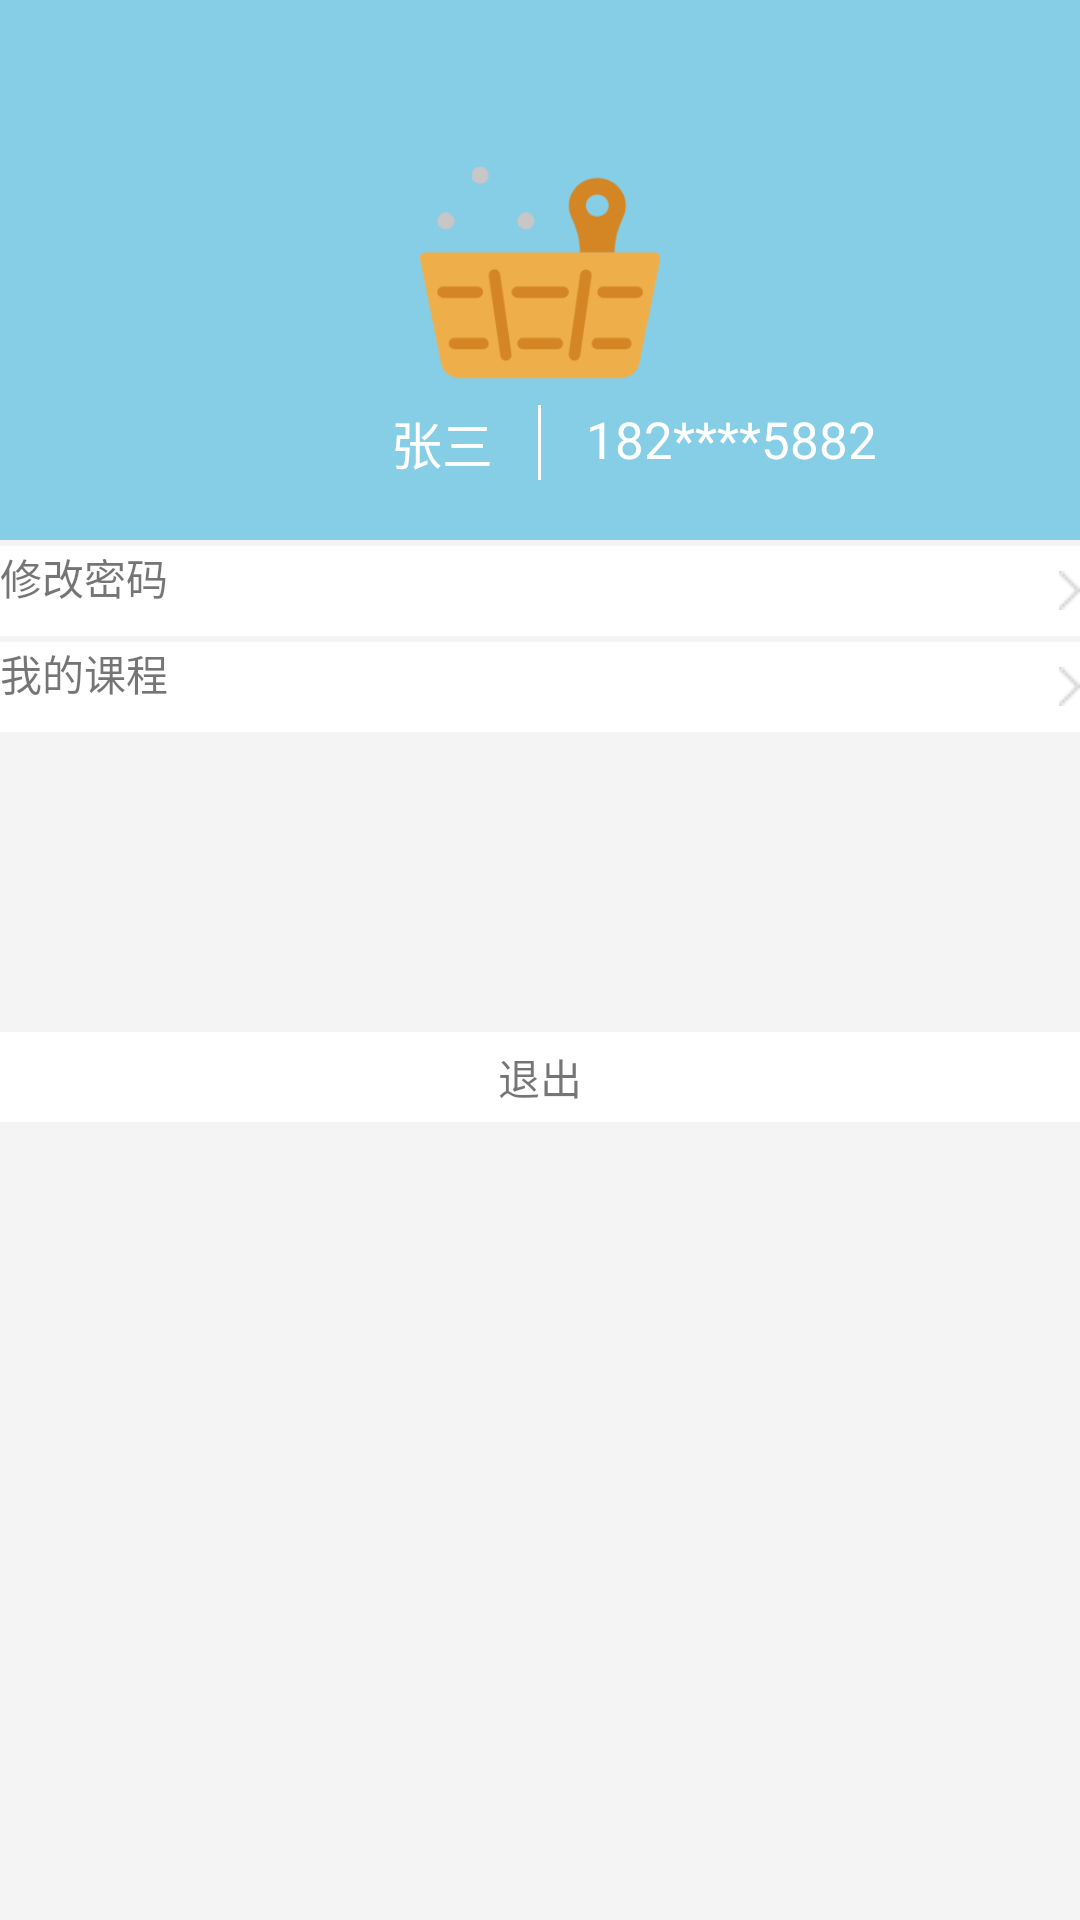

Layout XML and referenced resources for this Android screen:
<!-- AndroidManifest.xml: application theme AppTheme -->
<!-- res/layout/user_center.xml -->
<?xml version="1.0" encoding="utf-8"?>
<LinearLayout xmlns:android="http://schemas.android.com/apk/res/android"
    android:orientation="vertical" android:layout_width="match_parent"
    android:layout_height="match_parent"
   >

    <RelativeLayout
        android:layout_width="match_parent"
        android:layout_height="wrap_content">

        <ImageView
            android:id="@+id/h_back"
            android:layout_width="match_parent"
            android:layout_height="180dp"
            android:background="#86cde6" />

        <ImageView
            android:id="@+id/h_head"
            android:layout_width="80dp"
            android:layout_height="80dp"
            android:layout_centerInParent="true"
            android:src="@drawable/head"/>

        <RelativeLayout
            android:layout_width="match_parent"
            android:layout_height="wrap_content"
            android:layout_alignBottom="@id/h_back"
            android:layout_marginBottom="20dp"
            android:orientation="horizontal">

            <ImageView
                android:id="@+id/user_line"
                android:layout_width="1dp"
                android:layout_height="25dp"
                android:layout_centerHorizontal="true"
                android:layout_marginLeft="15dp"
                android:background="@android:color/white" />

            <TextView
                android:id="@+id/user_name"
                android:layout_width="wrap_content"
                android:layout_height="wrap_content"
                android:layout_toLeftOf="@id/user_line"
                android:text="张三"
                android:textColor="@android:color/white"
                android:textSize="17sp" />

            <TextView
                android:id="@+id/user_mail"
                android:layout_width="wrap_content"
                android:layout_height="wrap_content"
                android:layout_marginLeft="15dp"
                android:layout_toRightOf="@id/user_line"
                android:text="182****5882"
                android:textColor="@android:color/white"
                android:textSize="17sp" />
        </RelativeLayout>
    </RelativeLayout>

    <LinearLayout
        android:layout_width="match_parent"
        android:layout_height="match_parent"
        android:background="#95F0F0F0"
        android:orientation="vertical">

        <TextView
            android:id="@+id/changePass"
            style="@style/userItem"
            android:layout_marginTop="2dp"
            android:fontFamily="sans-serif"
            android:text="修改密码"

            />

        <TextView
            android:id="@+id/my_course"
            style="@style/userItem"
            android:layout_marginTop="2dp"
            android:fontFamily="sans-serif"
            android:text="我的课程" />

        <TextView
            android:id="@+id/exit"
            android:layout_width="match_parent"
            android:layout_height="30dp"
            android:layout_marginTop="100dp"
            android:fontFamily="sans-serif"
            android:gravity="center"
            android:text="退出"
            android:background="#ffffff"
            />

    </LinearLayout>


</LinearLayout>
<!-- resources referenced by this layout -->
<resources>
  <!-- drawable head: png bitmap (drawable, 9468 bytes) -->
  <style name="userItem">
  
          <item name="android:background">#ffffff</item>
          <item name="android:layout_width">match_parent</item>
          <item name="android:layout_height">30dp</item>
          <item name="android:drawableRight">@drawable/next</item>
      </style>
  <style name="AppTheme" parent="Theme.AppCompat.Light.DarkActionBar">
          
          <item name="colorPrimary">@color/colorPrimary</item>
          <item name="colorPrimaryDark">@color/colorPrimaryDark</item>
          <item name="colorAccent">@color/colorAccent</item>
      </style>
  <!-- drawable next: png bitmap (drawable, 201 bytes) -->
  <!-- not gathered from this repository: default colours our renderer supplied (Android Studio template values) -->
  <color name="colorPrimary">#FF6200EE</color>
  <color name="colorPrimaryDark">#FF3700B3</color>
  <color name="colorAccent">#FF03DAC5</color>
</resources>
